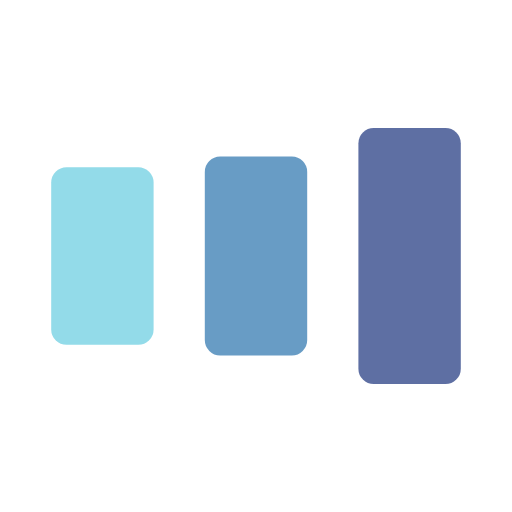
t = 0.00 s
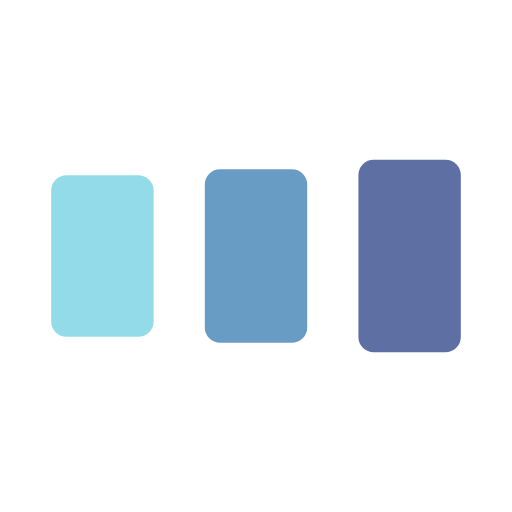
t = 0.13 s
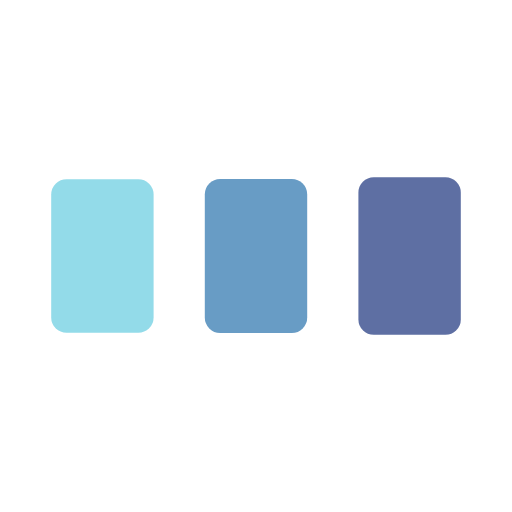
t = 0.38 s
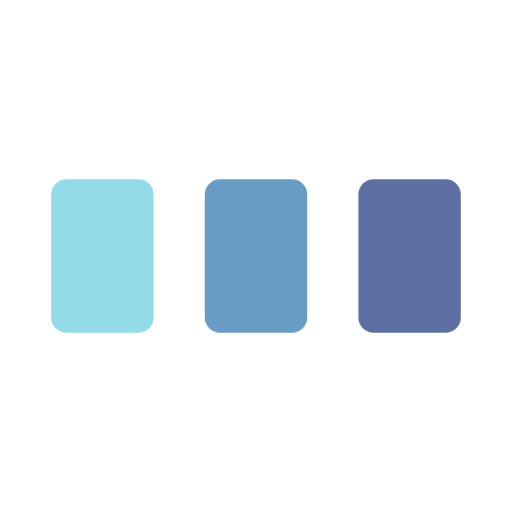
t = 0.50 s
t = 0.63 s: frame unchanged from t = 0.50 s, image omitted
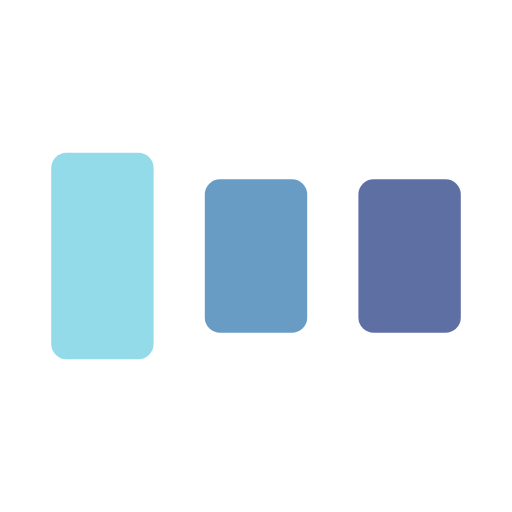
t = 0.88 s

The animated SVG that drew these frames (rendered in a browser with its animation timeline set to each time). Animation: 6 SMIL elements (animate=6); one cycle of 1.00 s, repeats indefinitely.

<svg xmlns="http://www.w3.org/2000/svg" xmlns:xlink="http://www.w3.org/1999/xlink" style="margin: auto; display: block;" width="auto" height="auto" viewBox="0 0 100 100" preserveAspectRatio="xMinYMin meet">
  <!-- Animated rounded rectangles -->
  <rect x="10" y="15" width="20" height="30" rx="3" ry="3" fill="#93dbe9">
    <animate attributeName="y" repeatCount="indefinite" dur="1s" calcMode="spline" keyTimes="0;0.5;1" values="25;35;35" keySplines="0 0.5 0.5 1;0 0.5 0.5 1" begin="-0.2s"></animate>
    <animate attributeName="height" repeatCount="indefinite" dur="1s" calcMode="spline" keyTimes="0;0.5;1" values="50;30;30" keySplines="0 0.5 0.5 1;0 0.5 0.5 1" begin="-0.2s"></animate>
  </rect>
  <rect x="40" y="15" width="20" height="30" rx="3" ry="3" fill="#689cc5">
    <animate attributeName="y" repeatCount="indefinite" dur="1s" calcMode="spline" keyTimes="0;0.5;1" values="25;35;35" keySplines="0 0.5 0.5 1;0 0.5 0.5 1" begin="-0.1s"></animate>
    <animate attributeName="height" repeatCount="indefinite" dur="1s" calcMode="spline" keyTimes="0;0.5;1" values="50;30;30" keySplines="0 0.5 0.5 1;0 0.5 0.5 1" begin="-0.1s"></animate>
  </rect>
  <rect x="70" y="15" width="20" height="30" rx="3" ry="3" fill="#5e6fa3">
    <animate attributeName="y" repeatCount="indefinite" dur="1s" calcMode="spline" keyTimes="0;0.5;1" values="25;35;35" keySplines="0 0.5 0.5 1;0 0.5 0.5 1"></animate>
    <animate attributeName="height" repeatCount="indefinite" dur="1s" calcMode="spline" keyTimes="0;0.5;1" values="50;30;30" keySplines="0 0.5 0.5 1;0 0.5 0.5 1"></animate>
  </rect>
</svg>
